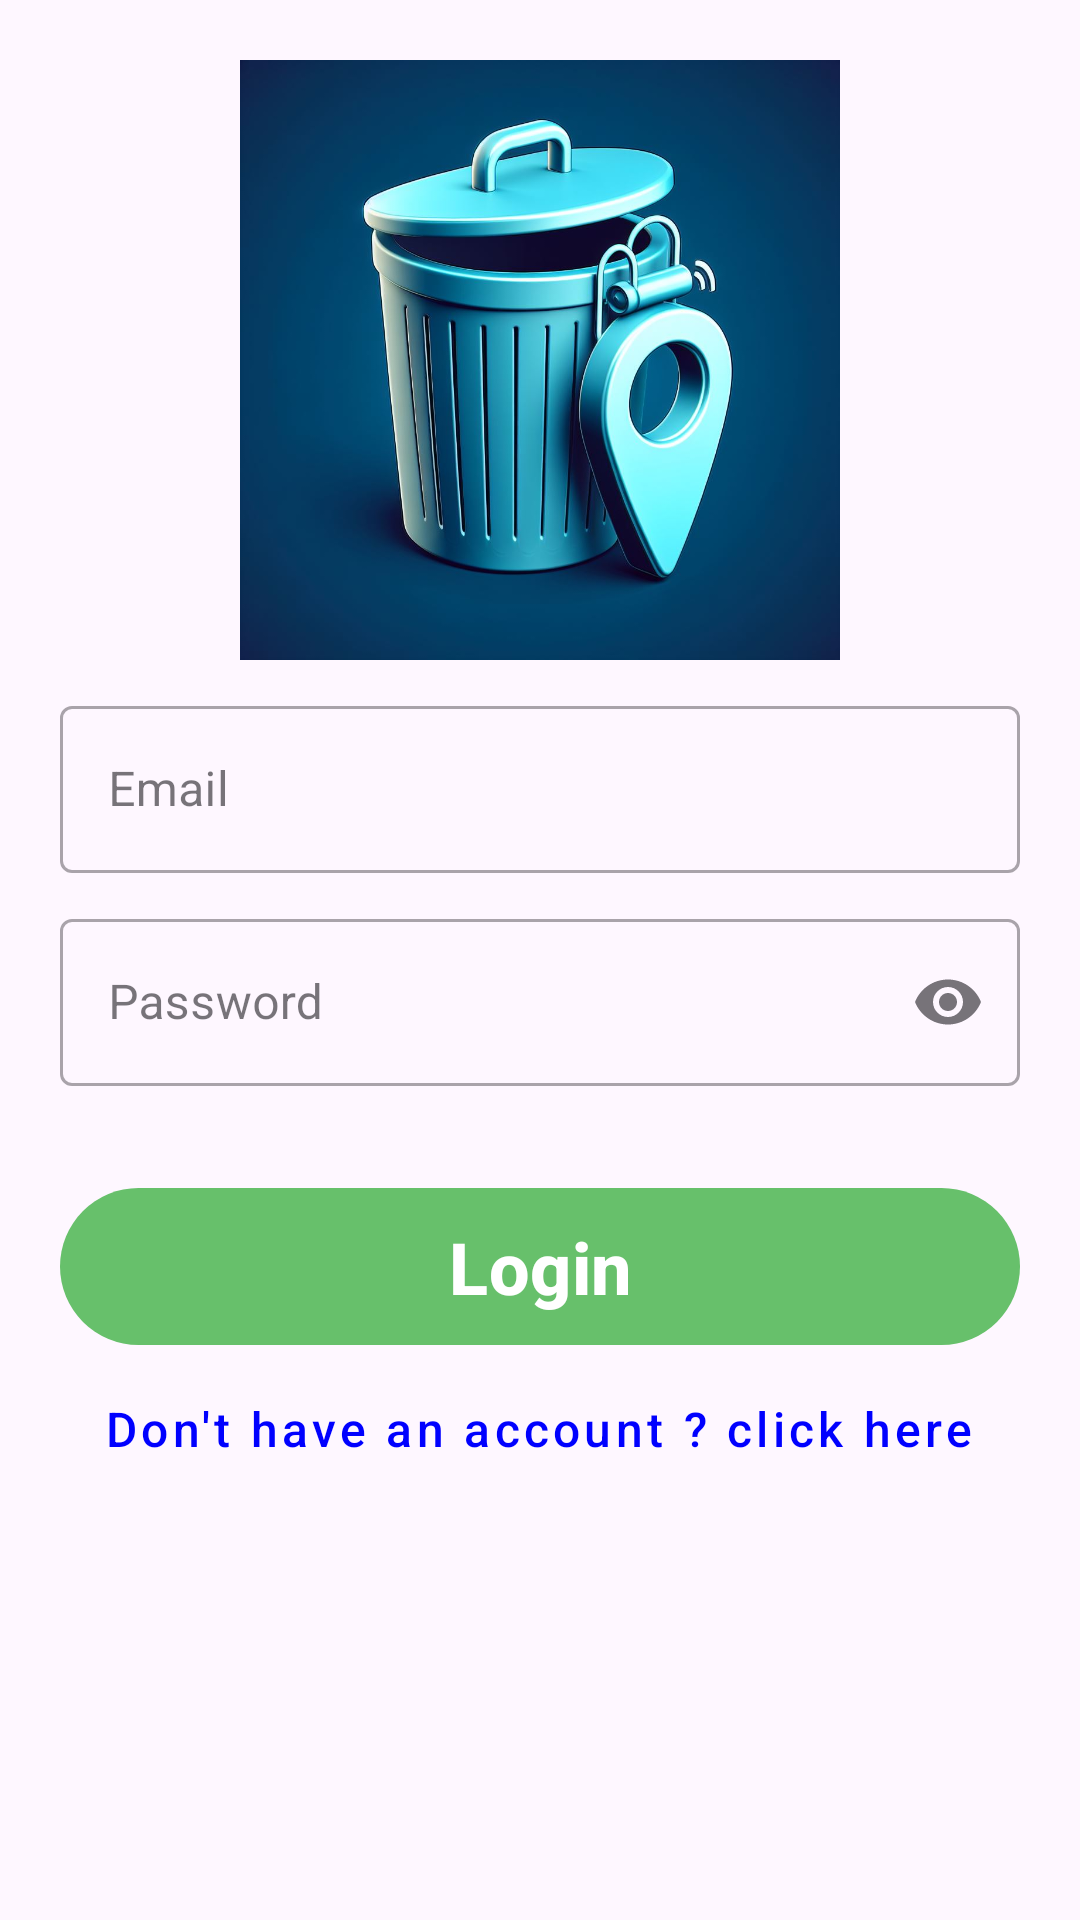

Reconstruct the res/layout file that produces this screen, plus the resources it refers to.
<!-- AndroidManifest.xml: application theme Theme.TrashTracker -->
<!-- res/layout/activity_login.xml -->
<?xml version="1.0" encoding="utf-8"?>
<RelativeLayout xmlns:android="http://schemas.android.com/apk/res/android"
    xmlns:app="http://schemas.android.com/apk/res-auto"
    xmlns:tools="http://schemas.android.com/tools"
    android:layout_width="match_parent"
    android:layout_height="match_parent"
    tools:context=".auth.LoginActivity">

    <ImageView
        android:id="@+id/login_IMG_icon"
        android:layout_width="wrap_content"
        android:layout_height="200dp"
        android:layout_centerHorizontal="true"
        android:layout_marginTop="20dp"
        android:src="@drawable/icon" />

    <com.google.android.material.textfield.TextInputLayout
        android:id="@+id/login_TIL_email"
        android:layout_width="match_parent"
        android:layout_height="wrap_content"
        android:hint="Email"
        android:layout_below="@+id/login_IMG_icon"
        android:layout_marginHorizontal="20dp"
        android:layout_marginTop="10dp"

        style="@style/Widget.MaterialComponents.TextInputLayout.OutlinedBox">

        <com.google.android.material.textfield.TextInputEditText
            android:layout_width="match_parent"
            android:layout_height="wrap_content"
            />

    </com.google.android.material.textfield.TextInputLayout>

    <com.google.android.material.textfield.TextInputLayout
        android:id="@+id/login_TIL_password"
        android:layout_width="match_parent"
        android:layout_height="wrap_content"
        android:hint="Password"
        app:endIconMode="password_toggle"
        android:layout_below="@+id/login_TIL_email"
        android:layout_marginHorizontal="20dp"
        android:layout_marginTop="10dp"
        style="@style/Widget.MaterialComponents.TextInputLayout.OutlinedBox">

        <com.google.android.material.textfield.TextInputEditText
            android:layout_width="match_parent"
            android:layout_height="wrap_content"
            android:inputType="textPassword"
            />

    </com.google.android.material.textfield.TextInputLayout>


    <com.google.android.material.button.MaterialButton
        android:id="@+id/login_BTN_login"
        android:layout_below="@id/login_TIL_password"
        android:layout_width="match_parent"
        android:layout_height="wrap_content"
        android:layout_marginHorizontal="20dp"
        android:layout_marginTop="30dp"
        android:padding="10dp"
        android:text="Login"
        android:textAllCaps="false"
        android:textSize="24sp"
        android:textStyle="bold"
        app:cornerRadius="30dp" />


    <Button
        android:id="@+id/login_BTN_createAccount"
        android:layout_width="wrap_content"
        android:layout_height="wrap_content"
        android:text="Don't have an account ? click here"
        style="@style/Widget.MaterialComponents.Button.TextButton"
        android:layout_below="@+id/login_BTN_login"
        android:layout_centerHorizontal="true"
        android:textColor="#0000ff"
        android:textAllCaps="false"
        android:textSize="16sp"
        />


</RelativeLayout>
<!-- resources referenced by this layout -->
<resources>
  <!-- drawable icon: jpeg bitmap (drawable, 82555 bytes) -->
  <style name="Theme.TrashTracker" parent="Base.Theme.TrashTracker" />
  <style name="Base.Theme.TrashTracker" parent="Theme.Material3.DayNight.NoActionBar">
          <item name="colorPrimary">@color/green</item>
          <item name="colorPrimaryVariant">@color/green</item>
          <item name="colorOnPrimary">@color/white</item>
          <item name="colorSecondary">@color/white</item>
          <item name="colorSecondaryVariant">@color/white</item>
          <item name="colorOnSecondary">@color/black</item>
          <item name="android:statusBarColor">?attr/colorPrimaryVariant</item>
      </style>
  <color name="green">#67C06B</color>
  <color name="white">#FFFFFFFF</color>
  <color name="black">#FF000000</color>
</resources>
